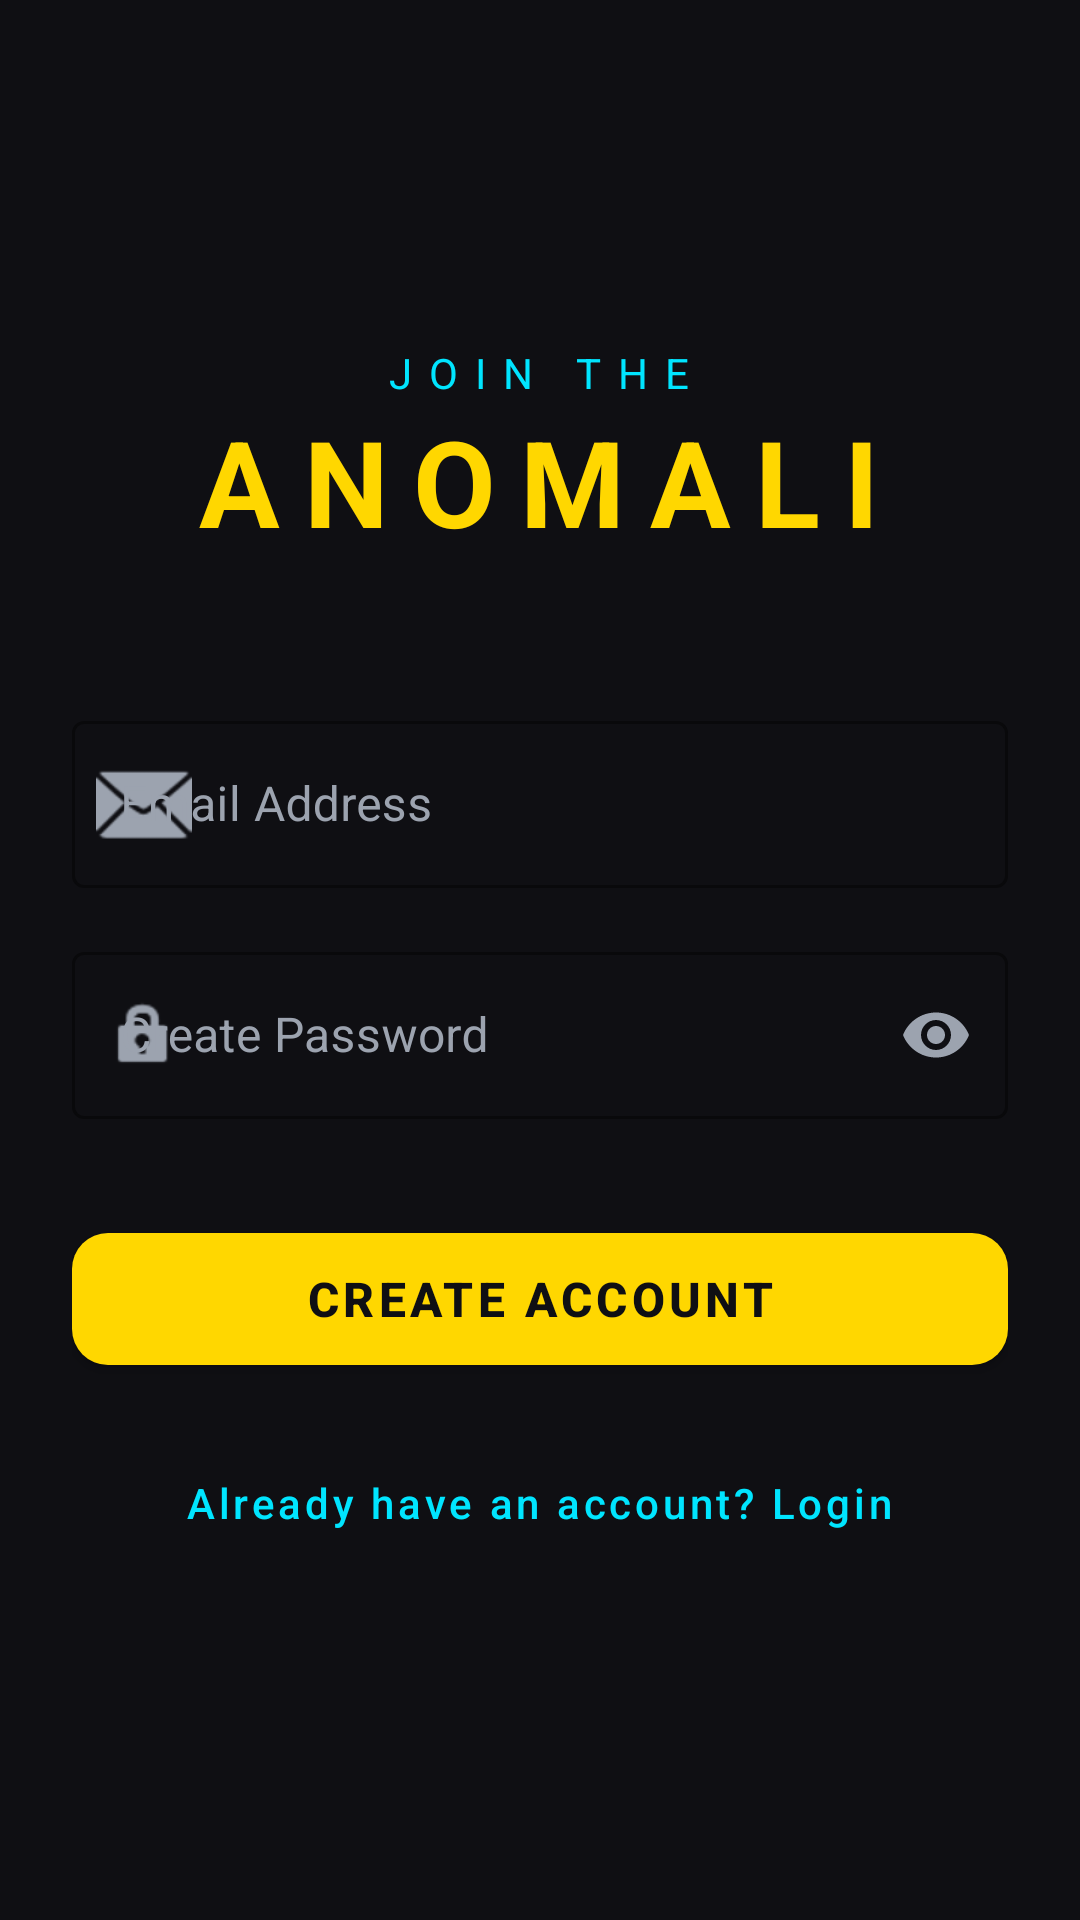

Here is an Android app screen rendered from its layout file. Give the layout XML and the strings, colors and styles it references.
<!-- AndroidManifest.xml: application theme Theme.Projek_UAS -->
<!-- res/layout/activity_register.xml -->
<?xml version="1.0" encoding="utf-8"?>
<RelativeLayout xmlns:android="http://schemas.android.com/apk/res/android"
    xmlns:app="http://schemas.android.com/apk/res-auto"
    android:layout_width="match_parent"
    android:layout_height="match_parent"
    android:background="@color/bg_dark"
    android:padding="24dp">

    <LinearLayout
        android:layout_width="match_parent"
        android:layout_height="wrap_content"
        android:layout_centerInParent="true"
        android:orientation="vertical"
        android:gravity="center_horizontal">

        <TextView
            android:layout_width="wrap_content"
            android:layout_height="wrap_content"
            android:text="JOIN THE"
            android:textSize="14sp"
            android:textColor="@color/accent_neon_blue"
            android:letterSpacing="0.4"/>

        <TextView
            android:layout_width="wrap_content"
            android:layout_height="wrap_content"
            android:text="ANOMALI"
            android:textSize="40sp"
            android:textStyle="bold"
            android:textColor="@color/primary_gold"
            android:letterSpacing="0.2"
            android:layout_marginBottom="48dp"/>

        <com.google.android.material.textfield.TextInputLayout
            android:layout_width="match_parent"
            android:layout_height="wrap_content"
            android:hint="Email Address"
            android:textColorHint="@color/text_secondary"
            app:hintTextColor="@color/primary_gold"
            app:boxStrokeColor="@color/primary_gold"
            app:startIconDrawable="@android:drawable/ic_dialog_email"
            app:startIconTint="@color/text_secondary"
            style="@style/Widget.MaterialComponents.TextInputLayout.OutlinedBox"
            android:layout_marginBottom="16dp">

            <com.google.android.material.textfield.TextInputEditText
                android:id="@+id/etEmailRegister"
                android:layout_width="match_parent"
                android:layout_height="wrap_content"
                android:textColor="@color/text_main"
                android:inputType="textEmailAddress"/>
        </com.google.android.material.textfield.TextInputLayout>

        <com.google.android.material.textfield.TextInputLayout
            android:layout_width="match_parent"
            android:layout_height="wrap_content"
            android:hint="Create Password"
            android:textColorHint="@color/text_secondary"
            app:hintTextColor="@color/primary_gold"
            app:boxStrokeColor="@color/primary_gold"
            app:startIconDrawable="@android:drawable/ic_lock_idle_lock"
            app:startIconTint="@color/text_secondary"
            app:passwordToggleEnabled="true"
            app:passwordToggleTint="@color/text_secondary"
            style="@style/Widget.MaterialComponents.TextInputLayout.OutlinedBox"
            android:layout_marginBottom="32dp">

            <com.google.android.material.textfield.TextInputEditText
                android:id="@+id/etPasswordRegister"
                android:layout_width="match_parent"
                android:layout_height="wrap_content"
                android:textColor="@color/text_main"
                android:inputType="textPassword"/>
        </com.google.android.material.textfield.TextInputLayout>

        <com.google.android.material.button.MaterialButton
            android:id="@+id/btnRegisterNow"
            android:layout_width="match_parent"
            android:layout_height="56dp"
            android:text="CREATE ACCOUNT"
            android:textSize="16sp"
            android:textStyle="bold"
            app:cornerRadius="12dp"
            app:backgroundTint="@color/primary_gold"
            android:textColor="@color/bg_dark"/>

        <com.google.android.material.button.MaterialButton
            android:id="@+id/btnBackToLogin"
            android:layout_width="wrap_content"
            android:layout_height="wrap_content"
            android:text="Already have an account? Login"
            android:textColor="@color/accent_neon_blue"
            android:layout_marginTop="16dp"
            style="@style/Widget.MaterialComponents.Button.TextButton"
            android:textAllCaps="false"/>

    </LinearLayout>

</RelativeLayout>
<!-- resources referenced by this layout -->
<resources>
  <color name="accent_neon_blue">#00E5FF</color>
  <color name="bg_dark">#0F0F13</color>
  <color name="primary_gold">#FFD700</color>
  <color name="text_main">#FFFFFF</color>
  <color name="text_secondary">#9CA3AF</color>
  <style name="Theme.Projek_UAS" parent="Base.Theme.Projek_UAS" />
  <style name="Base.Theme.Projek_UAS" parent="Theme.MaterialComponents.DayNight.NoActionBar">
          
          <item name="colorPrimary">@color/primary_gold</item>
          <item name="colorPrimaryVariant">@color/primary_gold_dark</item>
          <item name="colorOnPrimary">@color/bg_dark</item>
          
          <item name="colorSecondary">@color/accent_neon_blue</item>
          <item name="colorSecondaryVariant">@color/accent_neon_blue</item>
          <item name="colorOnSecondary">@color/bg_dark</item>
  
          
          <item name="android:statusBarColor">@color/bg_dark</item>
          <item name="android:windowLightStatusBar">false</item>
  
          
          <item name="android:windowBackground">@color/bg_dark</item>
      </style>
  <color name="primary_gold_dark">#B8860B</color>
</resources>
